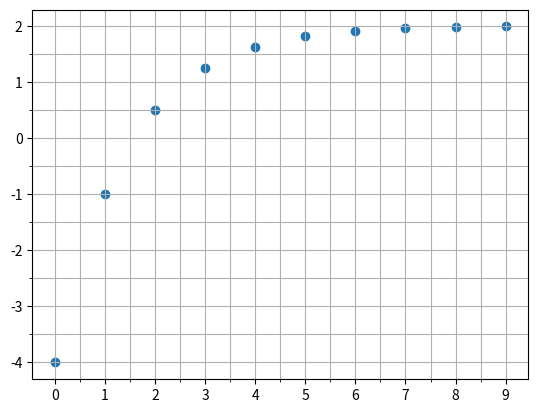
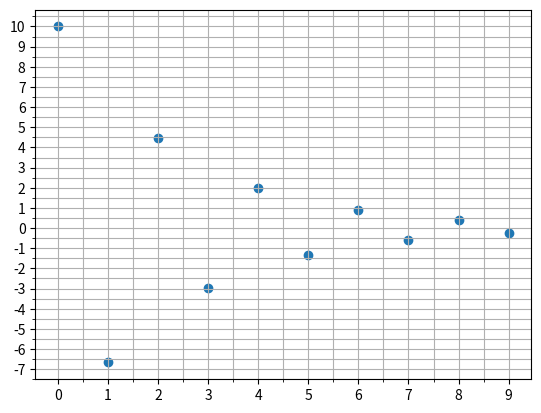

Python code for these plots, in order:
import matplotlib as mpl
import matplotlib.pyplot as plt
import numpy as np
import scipy
from matplotlib import ticker
import math

def show_seq(x,y):

    fig, ax = plt.subplots()
    ax.grid(visible=True,which='both', axis='both')
    ax.scatter(x,y)
    fig.set_dpi(200)
    #fig.set_size_inches(1,1)


    #ax.set_aspect("equal")
    #ax.minorticks_on()
    ax.xaxis.set_minor_locator(ticker.MultipleLocator(0.5))
    ax.yaxis.set_minor_locator(ticker.MultipleLocator(0.5))
    ax.xaxis.set_major_locator(ticker.MultipleLocator(1))
    ax.yaxis.set_major_locator(ticker.MultipleLocator(1))

    plt.show()

def rec_sequence(u0, f, nb):
    l = [u0]
    for i in range(0,nb-1):
        l.append(f(l[-1]))
    print(l)
    return l

n = 10

a = np.array([(i, math.sqrt(i)) for i in range(0,n)])
e1 = list(map(lambda x : x[0], a))
e2 = list(map(lambda x : x[1], a))


r1 = rec_sequence(-4, lambda x: 1+x/2, n)

r2 = rec_sequence(10, lambda x: (-2/3)*x, n)

show_seq(e1, r1)
show_seq(e1, r2)
